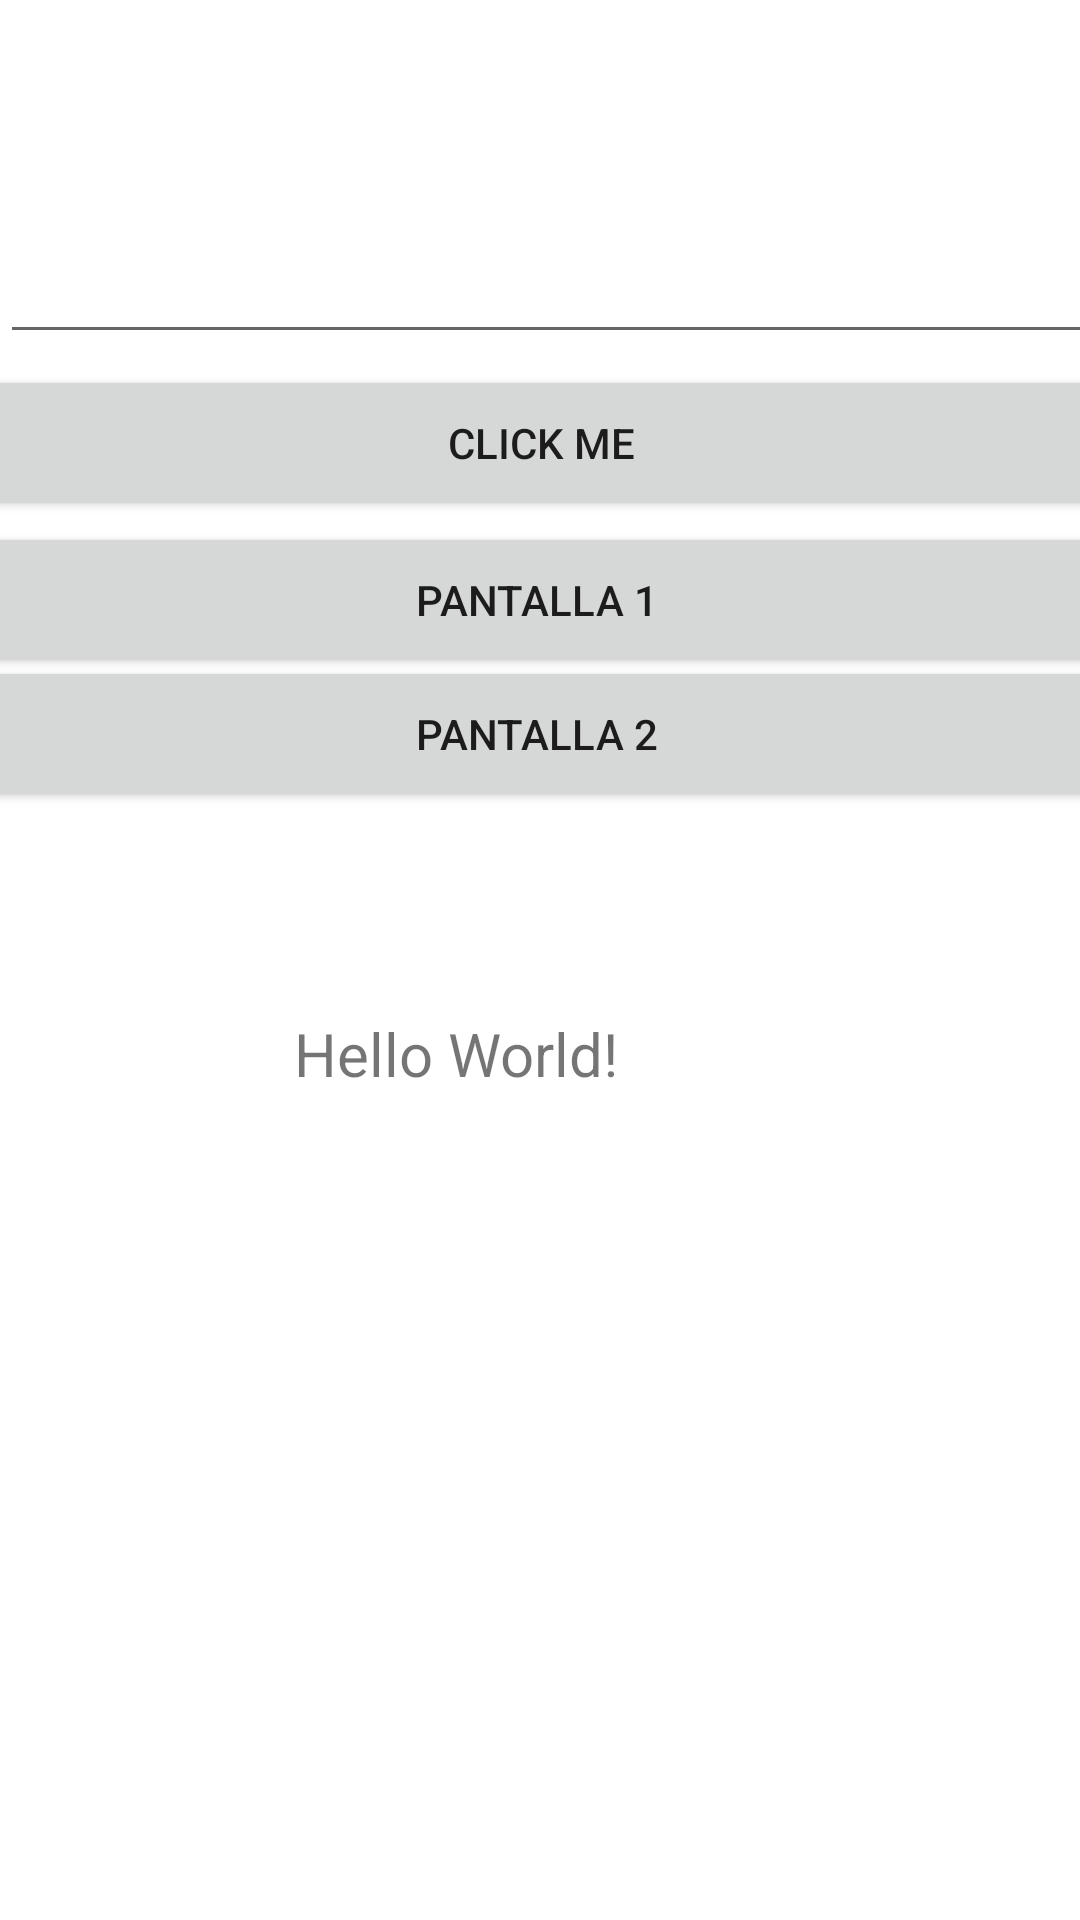

This screen was rendered from an Android layout file. Write that file and the resources it references.
<!-- AndroidManifest.xml: application theme Theme.TrabajoDeNavegarEntrePaginas -->
<!-- res/layout/activity_main.xml -->
<?xml version="1.0" encoding="utf-8"?>
<androidx.constraintlayout.widget.ConstraintLayout xmlns:android="http://schemas.android.com/apk/res/android"
    xmlns:app="http://schemas.android.com/apk/res-auto"
    xmlns:tools="http://schemas.android.com/tools"
    android:layout_width="match_parent"
    android:layout_height="match_parent"
    tools:context=".MainActivity">

    <TextView
        android:id="@+id/Txt"
        android:layout_width="wrap_content"
        android:layout_height="wrap_content"
        android:text="Hello World!"
        android:textSize="20dp"
        app:layout_constraintBottom_toBottomOf="parent"
        app:layout_constraintEnd_toEndOf="parent"
        app:layout_constraintHorizontal_bias="0.39"
        app:layout_constraintStart_toStartOf="parent"
        app:layout_constraintTop_toTopOf="parent"
        app:layout_constraintVertical_bias="0.551" />

    <EditText
        android:id="@+id/textView"
        android:layout_width="413dp"
        android:layout_height="42dp"
        android:text=""
        app:layout_constraintBottom_toBottomOf="parent"
        app:layout_constraintEnd_toEndOf="parent"
        app:layout_constraintHorizontal_bias="0.0"
        app:layout_constraintStart_toStartOf="parent"
        app:layout_constraintTop_toTopOf="parent"
        app:layout_constraintVertical_bias="0.127" />

    <Button
        android:id="@+id/button"
        android:layout_width="409dp"
        android:layout_height="52dp"
        android:text="click me"
        app:layout_constraintBottom_toBottomOf="parent"
        app:layout_constraintEnd_toEndOf="parent"
        app:layout_constraintStart_toStartOf="parent"
        app:layout_constraintTop_toTopOf="parent"
        app:layout_constraintVertical_bias="0.207" />

    <Button
        android:id="@+id/button2"
        android:layout_width="409dp"
        android:layout_height="52dp"
        android:text="pantalla 1 "
        app:layout_constraintBottom_toBottomOf="parent"
        app:layout_constraintEnd_toEndOf="parent"
        app:layout_constraintStart_toStartOf="parent"
        app:layout_constraintTop_toTopOf="parent"
        app:layout_constraintVertical_bias="0.296" />

    <Button
        android:id="@+id/button3"
        android:layout_width="409dp"
        android:layout_height="52dp"
        android:text="pantalla 2 "
        app:layout_constraintBottom_toBottomOf="parent"
        app:layout_constraintEnd_toEndOf="parent"
        app:layout_constraintStart_toStartOf="parent"
        app:layout_constraintTop_toTopOf="parent"
        app:layout_constraintVertical_bias="0.372" />
</androidx.constraintlayout.widget.ConstraintLayout>
<!-- resources referenced by this layout -->
<resources>
  <style name="Theme.TrabajoDeNavegarEntrePaginas" parent="Theme.MaterialComponents.DayNight.DarkActionBar">
          
          <item name="colorPrimary">@color/purple_500</item>
          <item name="colorPrimaryVariant">@color/purple_700</item>
          <item name="colorOnPrimary">@color/white</item>
          
          <item name="colorSecondary">@color/teal_200</item>
          <item name="colorSecondaryVariant">@color/teal_700</item>
          <item name="colorOnSecondary">@color/black</item>
          
          <item name="android:statusBarColor">?attr/colorPrimaryVariant</item>
          
      </style>
  <!-- not gathered from this repository: default colours our renderer supplied (Android Studio template values) -->
  <color name="purple_500">#FF6200EE</color>
  <color name="purple_700">#FF3700B3</color>
  <color name="teal_200">#FF03DAC5</color>
  <color name="teal_700">#FF018786</color>
  <color name="black">#FF000000</color>
  <color name="white">#FFFFFFFF</color>
</resources>
